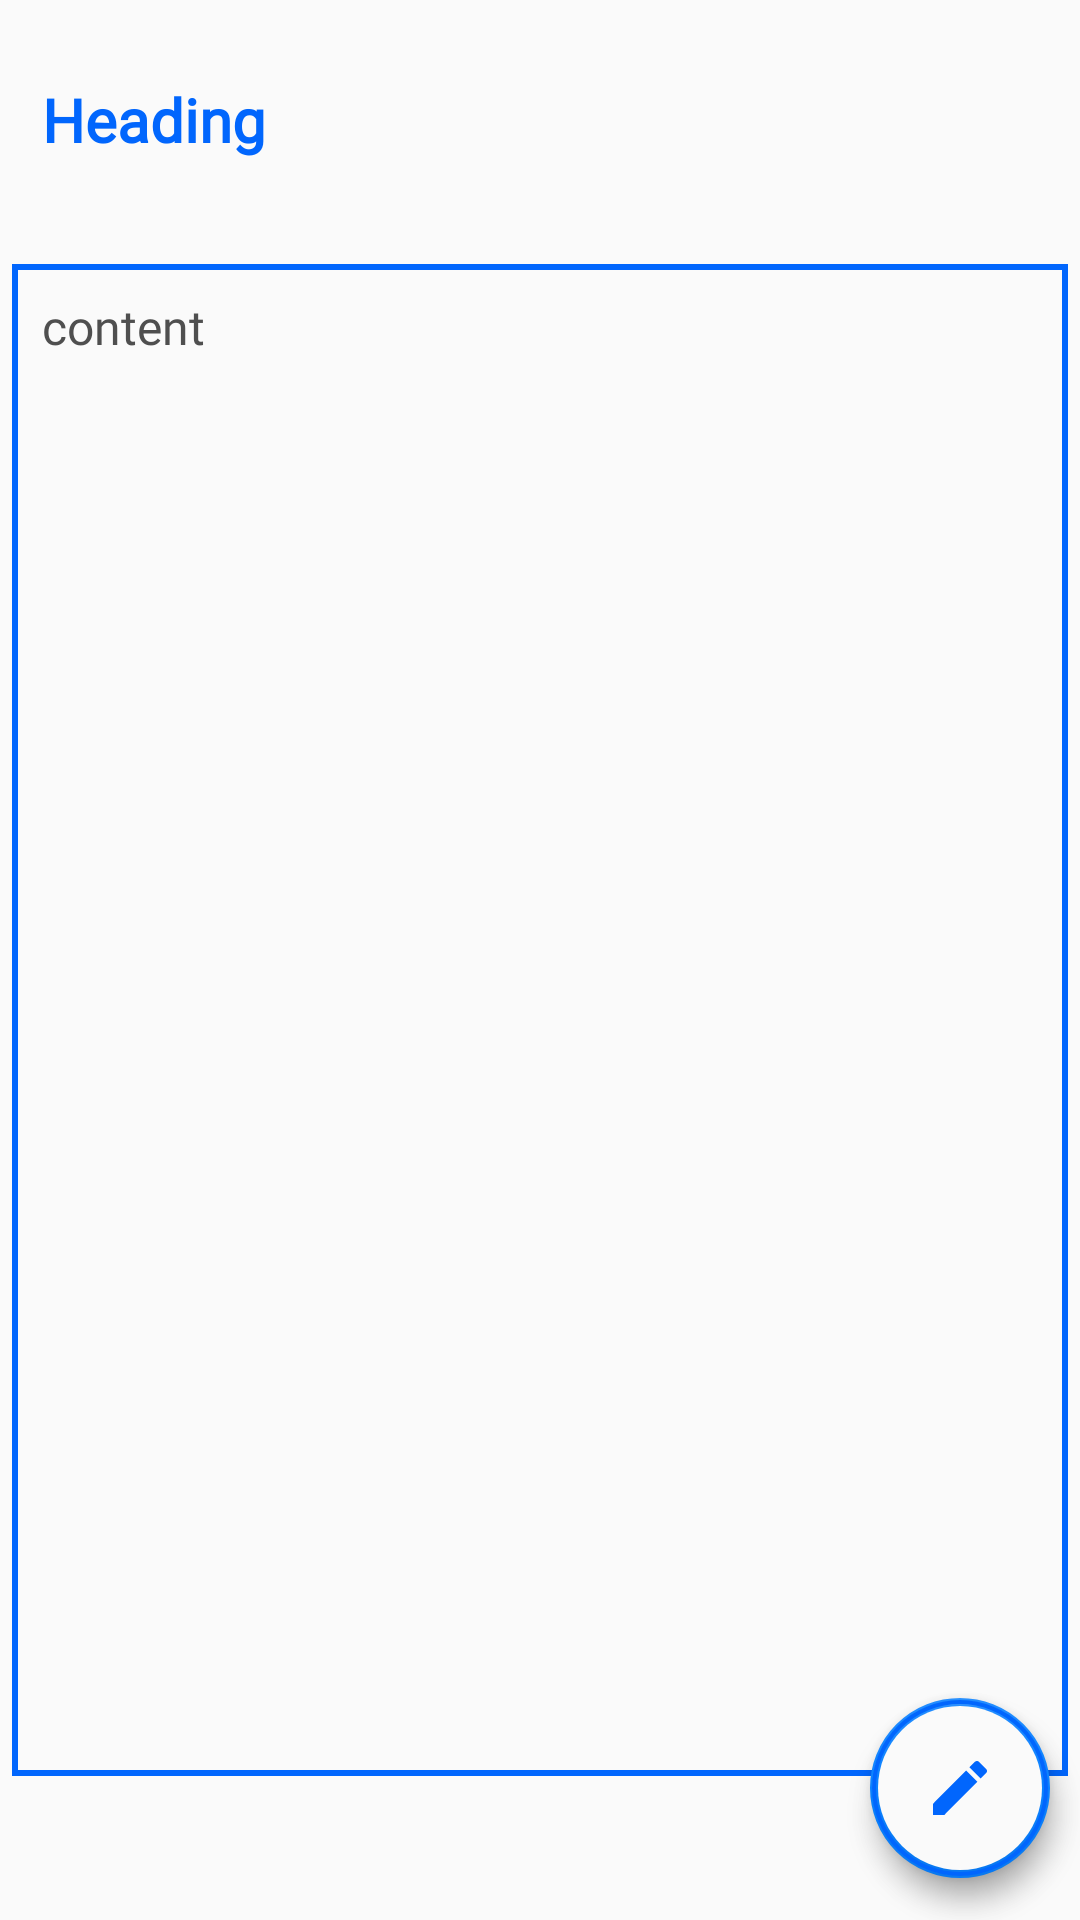

The Android layout XML behind this screen, and the referenced resources:
<!-- AndroidManifest.xml: application theme AppTheme -->
<!-- res/layout/fragment_view_note.xml -->
<?xml version="1.0" encoding="utf-8"?>
<FrameLayout xmlns:android="http://schemas.android.com/apk/res/android"
    xmlns:app="http://schemas.android.com/apk/res-auto"
    xmlns:tools="http://schemas.android.com/tools"
    android:layout_width="match_parent"
    android:layout_height="match_parent"
    android:background="@color/white"
    tools:context=".fragments.ViewNoteFragment">

    <androidx.constraintlayout.widget.ConstraintLayout
        android:layout_width="match_parent"
        android:layout_height="match_parent">

        <RelativeLayout
            android:layout_width="match_parent"
            android:layout_height="match_parent">

            <TextView
                android:id="@+id/titleBorder"
                android:layout_width="match_parent"
                android:layout_height="56dp"
                android:layout_marginHorizontal="4dp"
                android:layout_marginTop="12dp"
                android:layout_marginBottom="4dp"
                android:background="@color/white" />

            <HorizontalScrollView
                android:layout_width="match_parent"
                android:layout_height="52dp"
                android:layout_alignStart="@id/titleBorder"
                android:layout_alignTop="@id/titleBorder"
                android:layout_alignEnd="@id/titleBorder"
                android:layout_marginHorizontal="2dp"
                android:layout_marginTop="2dp"
                android:background="@color/white"
                android:scrollbars="none">

                <androidx.appcompat.widget.AppCompatEditText
                    android:id="@+id/vnHeading"
                    android:layout_width="wrap_content"
                    android:layout_height="56dp"
                    android:layout_gravity="center_vertical"
                    android:background="@color/white"
                    android:editable="false"
                    android:focusable="false"
                    android:fontFamily="@font/open_sans"
                    android:gravity="center_vertical"
                    android:paddingHorizontal="8dp"
                    android:singleLine="true"
                    android:text="Heading"
                    android:textColor="@color/colorPrimary"
                    android:textSize="20sp"
                    android:textStyle="bold" />

            </HorizontalScrollView>

            <TextView
                android:id="@+id/bodyBorder"
                android:layout_width="match_parent"
                android:layout_height="match_parent"
                android:layout_below="@+id/titleBorder"
                android:layout_marginHorizontal="4dp"
                android:layout_marginTop="16dp"
                android:layout_marginBottom="48dp"
                android:background="@color/colorPrimary" />

            <androidx.appcompat.widget.AppCompatEditText
                android:id="@+id/vnContent"
                android:layout_width="match_parent"
                android:layout_height="match_parent"
                android:layout_alignStart="@+id/bodyBorder"
                android:layout_alignTop="@+id/bodyBorder"
                android:layout_alignEnd="@+id/bodyBorder"
                android:layout_alignBottom="@+id/bodyBorder"
                android:layout_margin="2dp"
                android:background="@color/white"
                android:clickable="false"
                android:editable="false"
                android:focusable="false"
                android:fontFamily="@font/open_sans"
                android:gravity="start|top"
                android:inputType="none"
                android:padding="8dp"
                android:text="content"
                android:textColor="@color/black"
                android:textSize="16sp" />

        </RelativeLayout>

        <com.google.android.material.floatingactionbutton.FloatingActionButton
            android:id="@+id/bEditShadow"
            android:layout_width="60dp"
            android:layout_height="60dp"
            android:layout_marginEnd="10dp"
            android:layout_marginBottom="14dp"
            android:backgroundTint="@color/colorPrimary"
            android:clickable="true"
            android:elevation="8dp"
            android:foregroundGravity="center"
            android:tint="@android:color/white"
            app:layout_constraintBottom_toBottomOf="parent"
            app:layout_constraintEnd_toEndOf="parent" />

        <com.google.android.material.floatingactionbutton.FloatingActionButton
            android:id="@+id/bEdit"
            android:layout_width="56dp"
            android:layout_height="56dp"
            android:layout_marginEnd="12dp"
            android:layout_marginBottom="16dp"
            android:backgroundTint="@color/white"
            android:clickable="true"
            android:contentDescription="Add note"
            android:foregroundGravity="center"
            android:src="@drawable/ic_edit"
            android:tint="@color/colorPrimary"
            app:layout_constraintBottom_toBottomOf="parent"
            app:layout_constraintEnd_toEndOf="parent" />

    </androidx.constraintlayout.widget.ConstraintLayout>
</FrameLayout>
<!-- resources referenced by this layout -->
<resources>
  <color name="black">#4F4F4F</color>
  <color name="colorPrimary">#0166FD</color>
  <color name="white">#FAFAFA</color>
  <!-- drawable ic_edit (drawable) -->
  <vector android:height="24dp" android:tint="#03A8F2"
      android:viewportHeight="24" android:viewportWidth="24"
      android:width="24dp" xmlns:android="http://schemas.android.com/apk/res/android">
      <path android:fillColor="@android:color/white" android:pathData="M3,17.25V21h3.75L17.81,9.94l-3.75,-3.75L3,17.25zM20.71,7.04c0.39,-0.39 0.39,-1.02 0,-1.41l-2.34,-2.34c-0.39,-0.39 -1.02,-0.39 -1.41,0l-1.83,1.83 3.75,3.75 1.83,-1.83z"/>
  </vector>
  <style name="AppTheme" parent="Theme.AppCompat.Light.DarkActionBar">
          
          <item name="colorPrimary">@color/colorPrimary</item>
          <item name="colorPrimaryDark">@color/colorPrimaryDark</item>
          <item name="colorAccent">@color/colorAccent</item>
      </style>
  <color name="colorPrimaryDark">#0052E3</color>
  <color name="colorAccent">#0A81FF</color>
</resources>
